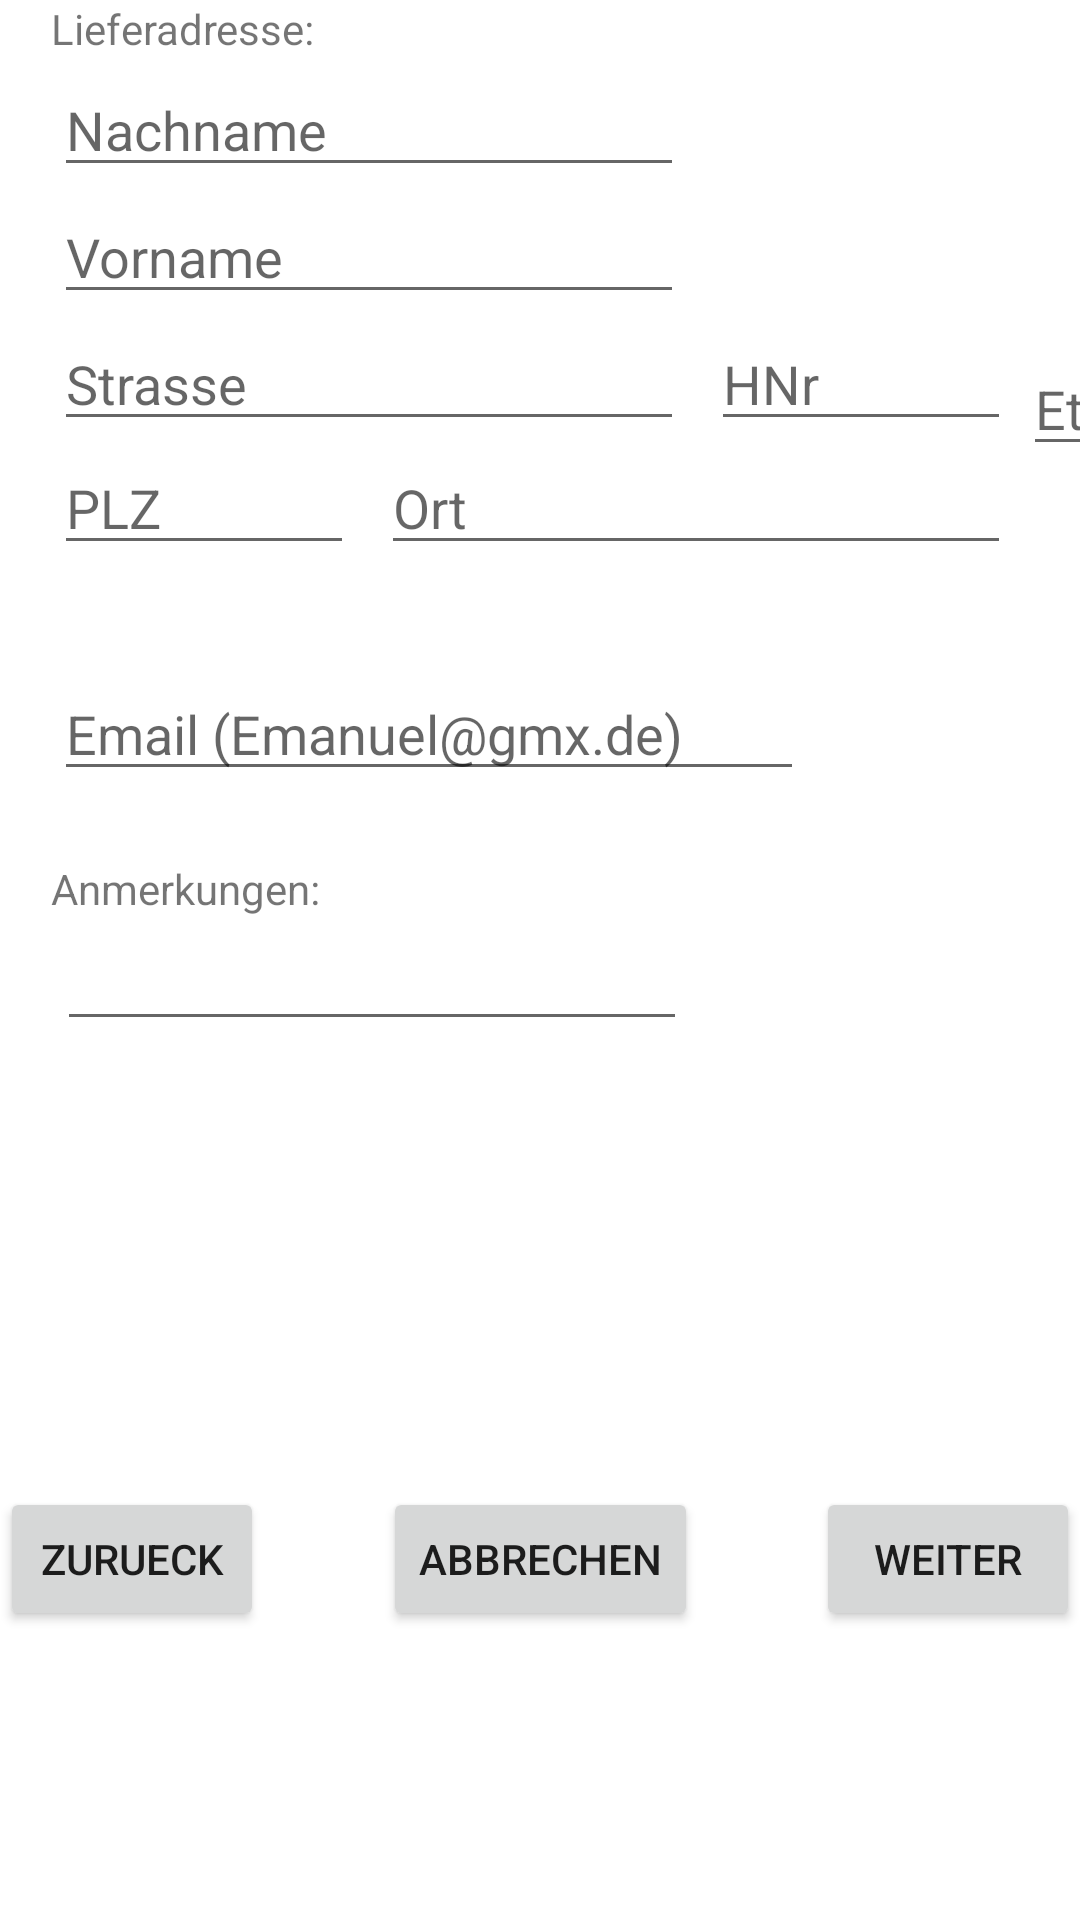

Layout XML and referenced resources for this Android screen:
<!-- AndroidManifest.xml: application theme Theme.PizzaApp -->
<!-- res/layout/fragment_delivery.xml -->
<?xml version="1.0" encoding="utf-8"?>
<androidx.constraintlayout.widget.ConstraintLayout xmlns:android="http://schemas.android.com/apk/res/android"
    xmlns:app="http://schemas.android.com/apk/res-auto"
    xmlns:tools="http://schemas.android.com/tools"
    android:layout_width="match_parent"
    android:layout_height="match_parent"
    tools:context=".DeliveryFragment">

    <TextView
        android:id="@+id/tvDeliveryAdr"
        android:layout_width="wrap_content"
        android:layout_height="wrap_content"
        android:layout_marginStart="17dp"
        android:layout_marginLeft="17dp"
        android:layout_marginTop="15dp"
        android:text="Lieferadresse:"
        app:layout_constraintStart_toStartOf="parent"
        app:layout_constraintTop_toBottomOf="@+id/buttonMenu" />

    <EditText
        android:id="@+id/dSurnameInputET"
        android:layout_width="wrap_content"
        android:layout_height="wrap_content"
        android:layout_marginStart="18dp"
        android:layout_marginLeft="18dp"
        android:layout_marginTop="2dp"
        android:ems="10"
        android:hint="Nachname"
        android:inputType="textPersonName"
        app:layout_constraintStart_toStartOf="parent"
        app:layout_constraintTop_toBottomOf="@+id/tvDeliveryAdr" />

    <EditText
        android:id="@+id/dNameInputET"
        android:layout_width="wrap_content"
        android:layout_height="wrap_content"
        android:layout_marginStart="18dp"
        android:layout_marginLeft="18dp"
        android:layout_marginTop="1dp"
        android:ems="10"
        android:hint="Vorname"
        android:inputType="textPersonName"
        app:layout_constraintStart_toStartOf="parent"
        app:layout_constraintTop_toBottomOf="@+id/dSurnameInputET" />

    <EditText
        android:id="@+id/dStreetInputET"
        android:layout_width="wrap_content"
        android:layout_height="wrap_content"
        android:layout_marginStart="18dp"
        android:layout_marginLeft="18dp"
        android:layout_marginTop="1dp"
        android:ems="10"
        android:hint="Strasse"
        android:inputType="textPersonName"
        app:layout_constraintStart_toStartOf="parent"
        app:layout_constraintTop_toBottomOf="@+id/dNameInputET" />

    <EditText
        android:id="@+id/dHnrInputET"
        android:layout_width="100sp"
        android:layout_height="wrap_content"
        android:layout_marginStart="9dp"
        android:layout_marginLeft="9dp"
        android:layout_marginTop="127dp"
        android:ems="10"
        android:hint="HNr"
        android:inputType="textPersonName"
        app:layout_constraintBottom_toTopOf="@+id/dCityInputET"
        app:layout_constraintStart_toEndOf="@+id/dStreetInputET"
        app:layout_constraintTop_toBottomOf="@+id/buttonLogin" />

    <EditText
        android:id="@+id/dPlzInputET"
        android:layout_width="100sp"
        android:layout_height="wrap_content"
        android:layout_marginStart="18dp"
        android:layout_marginLeft="18dp"
        android:ems="10"
        android:hint="PLZ"
        android:inputType="textPersonName"
        app:layout_constraintStart_toStartOf="parent"
        app:layout_constraintTop_toBottomOf="@+id/dStreetInputET" />

    <EditText
        android:id="@+id/dCityInputET"
        android:layout_width="wrap_content"
        android:layout_height="wrap_content"
        android:layout_marginStart="9dp"
        android:layout_marginLeft="9dp"
        android:ems="10"
        android:hint="Ort"
        android:inputType="textPersonName"
        app:layout_constraintStart_toEndOf="@+id/dPlzInputET"
        app:layout_constraintTop_toBottomOf="@+id/dStreetInputET" />

    <EditText
        android:id="@+id/dLevelInputET"
        android:layout_width="60sp"
        android:layout_height="wrap_content"
        android:layout_marginStart="4dp"
        android:layout_marginLeft="4dp"
        android:layout_marginTop="114dp"
        android:ems="10"
        android:hint="Etage"
        android:inputType="textPersonName"
        app:layout_constraintStart_toEndOf="@+id/dHnrInputET"
        app:layout_constraintTop_toTopOf="parent" />

    <EditText
        android:id="@+id/dEmailInputET"
        android:layout_width="250sp"
        android:layout_height="wrap_content"
        android:layout_marginStart="18dp"
        android:layout_marginLeft="18dp"
        android:layout_marginTop="34dp"
        android:ems="10"
        android:hint="Email (Emanuel@gmx.de)"
        android:inputType="textEmailAddress"
        app:layout_constraintStart_toStartOf="parent"
        app:layout_constraintTop_toBottomOf="@+id/dPlzInputET" />

    <TextView
        android:id="@+id/tvDNotes"
        android:layout_width="wrap_content"
        android:layout_height="wrap_content"
        android:layout_marginStart="17dp"
        android:layout_marginLeft="17dp"
        android:layout_marginTop="23dp"
        android:text="Anmerkungen:"
        app:layout_constraintStart_toStartOf="parent"
        app:layout_constraintTop_toBottomOf="@+id/dEmailInputET" />

    <EditText
        android:id="@+id/dNoteInputMLT"
        android:layout_width="wrap_content"
        android:layout_height="wrap_content"
        android:layout_marginStart="19dp"
        android:layout_marginLeft="19dp"
        android:ems="10"
        android:gravity="start|top"
        android:inputType="textMultiLine"
        app:layout_constraintStart_toStartOf="parent"
        app:layout_constraintTop_toBottomOf="@+id/tvDNotes" />

    <Button
        android:id="@+id/abortButton"
        android:layout_width="wrap_content"
        android:layout_height="wrap_content"
        android:text="Abbrechen"
        app:layout_constraintBottom_toBottomOf="parent"
        app:layout_constraintLeft_toLeftOf="parent"
        app:layout_constraintRight_toRightOf="parent"
        app:layout_constraintTop_toTopOf="parent"
        app:layout_constraintVertical_bias="0.837" />

    <Button
        android:id="@+id/returnButton"
        android:layout_width="wrap_content"
        android:layout_height="wrap_content"
        android:text="zurueck"
        app:layout_constraintBottom_toBottomOf="parent"
        app:layout_constraintHorizontal_bias="0.0"
        app:layout_constraintLeft_toLeftOf="parent"
        app:layout_constraintRight_toRightOf="parent"
        app:layout_constraintTop_toTopOf="parent"
        app:layout_constraintVertical_bias="0.837" />

    <Button
        android:id="@+id/continueDButton"
        android:layout_width="wrap_content"
        android:layout_height="wrap_content"
        android:text="weiter"
        app:layout_constraintBottom_toBottomOf="parent"
        app:layout_constraintHorizontal_bias="1.0"
        app:layout_constraintLeft_toLeftOf="parent"
        app:layout_constraintRight_toRightOf="parent"
        app:layout_constraintTop_toTopOf="parent"
        app:layout_constraintVertical_bias="0.837" />

</androidx.constraintlayout.widget.ConstraintLayout>
<!-- resources referenced by this layout -->
<resources>
  <style name="Theme.PizzaApp" parent="Theme.MaterialComponents.DayNight.NoActionBar">
          
          <item name="colorPrimary">@color/colorPrimary</item>
          <item name="colorPrimaryVariant">@color/colorPrimary</item>
          <item name="colorOnPrimary">@color/white</item>
          
          <item name="colorSecondary">@color/teal_200</item>
          <item name="colorSecondaryVariant">@color/teal_700</item>
          <item name="colorOnSecondary">@color/black</item>
          
          <item name="android:statusBarColor" tools:targetApi="l">?attr/colorPrimaryVariant</item>
          
      </style>
  <color name="colorPrimary">#26418F</color>
  <color name="white">#FFFFFFFF</color>
  <color name="teal_200">#FF03DAC5</color>
  <color name="teal_700">#FF018786</color>
  <color name="black">#FF000000</color>
</resources>
